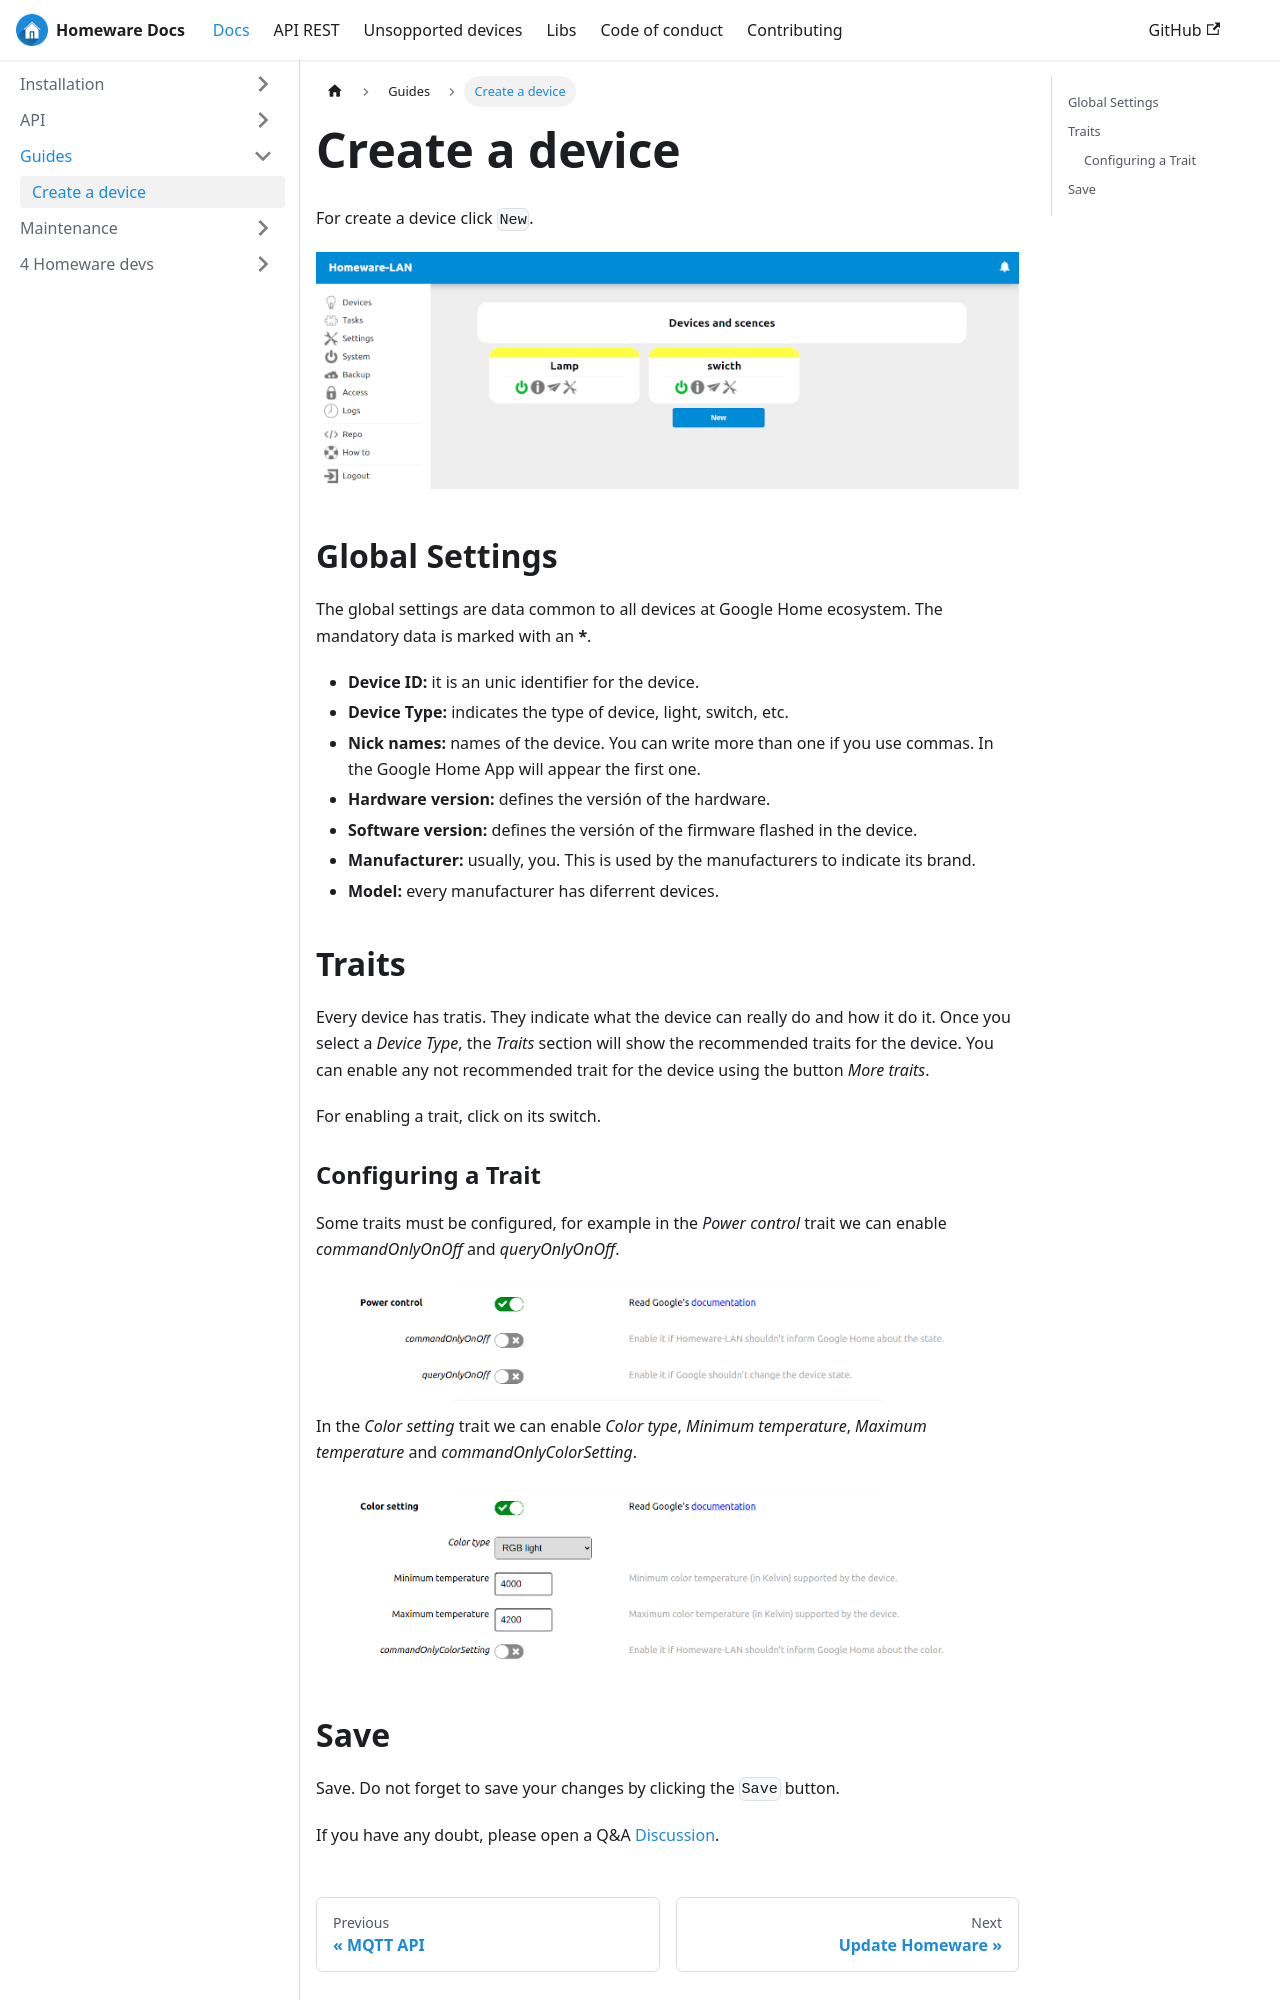

repository: kikeelectronico/Homeware-LAN · page: docs/create-device/index.html · generator: docusaurus

---
id: create-device
title: Create a device
sidebar_label: Create a device
---

For create a device click `New`.

<img src="/img/create-device/C1.png"/>

## Global Settings

The global settings are data common to all devices at Google Home ecosystem. The mandatory data is marked with an **\***.

- **Device ID:** it is an unic identifier for the device.
- **Device Type:** indicates the type of device, light, switch, etc.
- **Nick names:** names of the device. You can write more than one if you use commas. In the Google Home App will appear the first one.
- **Hardware version:** defines the versión of the hardware.
- **Software version:** defines the versión of the firmware flashed in the device.
- **Manufacturer:** usually, you. This is used by the manufacturers to indicate its brand.
- **Model:** every manufacturer has diferrent devices.

## Traits

Every device has tratis. They indicate what the device can really do and how it do it. Once you select a *Device Type*, the *Traits* section will show the recommended traits for the device. You can enable any not recommended trait for the device using the button *More traits*.

For enabling a trait, click on its switch.

### Configuring a Trait

Some traits must be configured, for example in the *Power control* trait we can enable *commandOnlyOnOff* and *queryOnlyOnOff*.

<img src="/img/create-device/C2.png"/>

In the *Color setting* trait we can enable *Color type*, *Minimum temperature*, *Maximum temperature* and *commandOnlyColorSetting*.

<img src="/img/create-device/C3.png"/>
